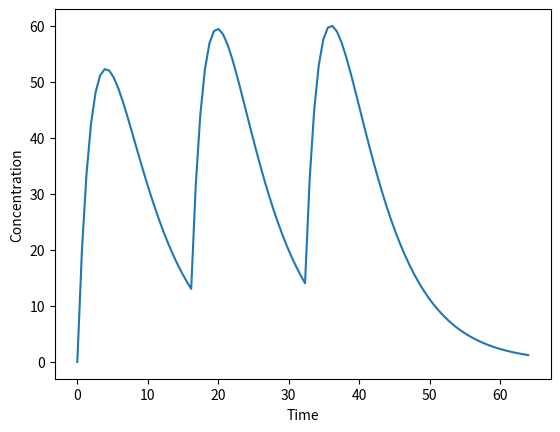

Python code for this plot:
# -*- coding: utf-8 -*-
"""
Original file is located at
    https://colab.research.google.com/<link-removed>

Pharmacokinetic single compartment multi-dosage model
"""

# @title {run:"auto"}
import matplotlib.pyplot as plt
import numpy as np

#Dosing interval
tau=16 # @param {"type":"slider","min":8,"max":48,"step":8}

#Number of doses simulated
additional_dose_simulated=2 # @param {"type":"slider","min":1,"max":5,"step":1}

dose = 100 # @param {"type":"slider","min":25,"max":200,"step":25}

#Volume of distribution
Vd = 2 # @param {"type":"slider","min":0.1,"max":20,"step":0.1}


#Absorption rate constant
ka = 0.36 # @param {"type":"slider","min":0.01,"max":1,"step":0.05}

#Distribution/elimination rate constant
ke = 0.16 # @param {"type":"slider","min":0.01,"max":1,"step":0.05}

#Excretion rate constant
k = 0.16   # @param {"type":"slider","min":0.01,"max":1,"step":0.05}

# tmax=38 # @param {"type":"slider","min":0,"max":100,"step":1}
tmax=tau*(additional_dose_simulated+2)
N_t=100
time=np.linspace(0,tmax,N_t)
N_tau=int((tau*N_t)/tmax)

#Calculate absorption rate
A = dose * (1 - np.exp(-ka * time))

# Calculate concentration in plasma (distribution)
C_d = (dose / Vd) * np.exp(-ke * time)

# Calculate the concentration of the medicine (metabolism)
C_m = (dose * ka / (ka - k)) * (np.exp(-k * time) - np.exp(-ka * time))

# Calculate the concentration with excretion
C_e = dose * np.exp(-k * time)

#Cumulative graph
C_m_total = C_m
C_z_0= np.zeros(N_tau)
for i in range(additional_dose_simulated):
  C_z= np.zeros(N_tau*(i+1))
  C_m_total= np.append(C_m_total,C_z_0) + np.insert(C_m,0,C_z)

plt.plot(time,C_m_total[0:N_t], linestyle="-")

#plt.title("Concentration of drug over time")
plt.xlabel("Time")
plt.ylabel("Concentration")
plt.show()

# Uncomment below two lines for graph data points
#for f in range(N_t):
#  print(time[f],",",C_m_total[f],"\n")

